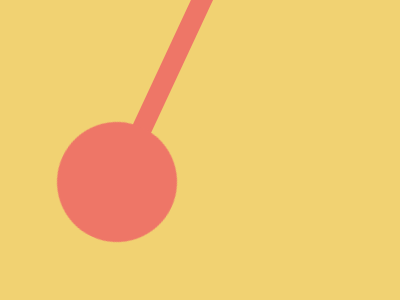

Reproduce this picture with HTML and CSS.

<!DOCTYPE html>
<html lang="en">

<head>
  <meta charset="UTF-8">
  <meta name="viewport" content="width=device-width, initial-scale=1.0">
  <title>Document</title>
  <style>
    body {
  width: 400px;
  height: 300px;
  background: #F1D272;
}

div {
  width: 20px;
  height: 250px;
  background: #EE7667;
  position: fixed;
  transform: rotate(25deg);
  top: -50px;
  left: 157px;
}

.ball {
  width: 120px;
  height: 120px;
  border-radius: 50%;
  top: 122px;
  left: 57px;
}
  </style>
</head>

<body>
  <div></div>
  <div class="ball"></div>
</body>

</html>